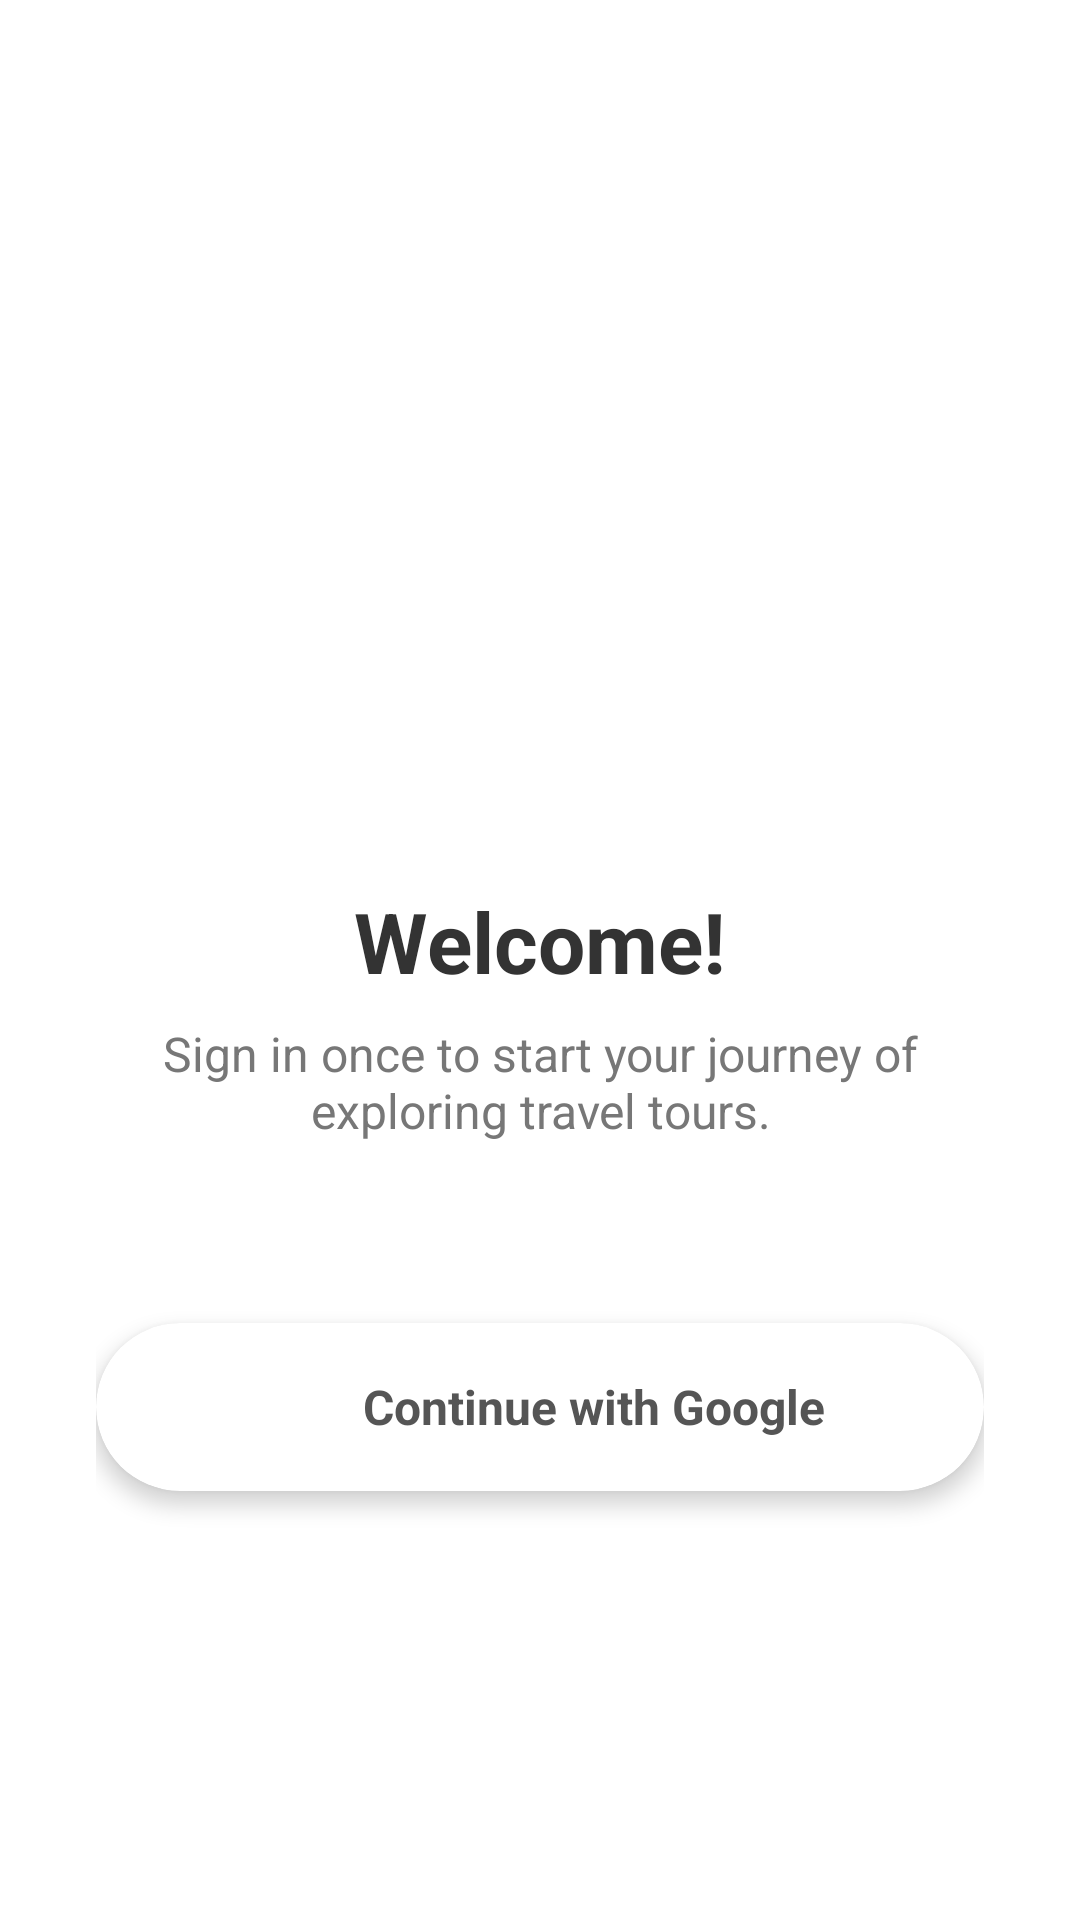

Reconstruct the res/layout file that produces this screen, plus the resources it refers to.
<!-- AndroidManifest.xml: application theme Theme.MyCurrentTour -->
<!-- res/layout/activity_login.xml -->
<?xml version="1.0" encoding="utf-8"?>
<LinearLayout xmlns:android="http://schemas.android.com/apk/res/android"
    android:layout_width="match_parent"
    android:layout_height="match_parent"
    android:background="#FFFFFF"
    android:gravity="center"
    android:orientation="vertical"
    android:padding="32dp">

    <ImageView
        android:layout_width="120dp"
        android:layout_height="120dp"
        android:src="@mipmap/ic_launcher_round" />

    <TextView
        android:layout_width="wrap_content"
        android:layout_height="wrap_content"
        android:layout_marginTop="32dp"
        android:text="Welcome!"
        android:textColor="#333333"
        android:textSize="28sp"
        android:textStyle="bold" />

    <TextView
        android:layout_width="wrap_content"
        android:layout_height="wrap_content"
        android:layout_marginTop="8dp"
        android:gravity="center"
        android:text="Sign in once to start your journey of exploring travel tours."
        android:textColor="#777777"
        android:textSize="16sp" />

    <androidx.cardview.widget.CardView
        android:id="@+id/btnGoogleSignIn"
        android:layout_width="match_parent"
        android:layout_height="56dp"
        android:layout_marginTop="60dp"
        app:cardCornerRadius="28dp"
        app:cardElevation="4dp"
        xmlns:app="http://schemas.android.com/apk/res-auto">

        <LinearLayout
            android:layout_width="match_parent"
            android:layout_height="match_parent"
            android:gravity="center"
            android:orientation="horizontal"
            android:background="?attr/selectableItemBackground">

            <ImageView
                android:layout_width="24dp"
                android:layout_height="24dp"
                android:src="@drawable/ic_google" />

            <TextView
                android:layout_width="wrap_content"
                android:layout_height="wrap_content"
                android:layout_marginStart="12dp"
                android:text="Continue with Google"
                android:textColor="#555555"
                android:textSize="16sp"
                android:textStyle="bold" />
        </LinearLayout>
    </androidx.cardview.widget.CardView>

</LinearLayout>
<!-- resources referenced by this layout -->
<resources>
  <style name="Theme.MyCurrentTour" parent="Base.Theme.MyCurrentTour" />
  <style name="Base.Theme.MyCurrentTour" parent="Theme.Material3.DayNight.NoActionBar">
          
          
      </style>
</resources>
